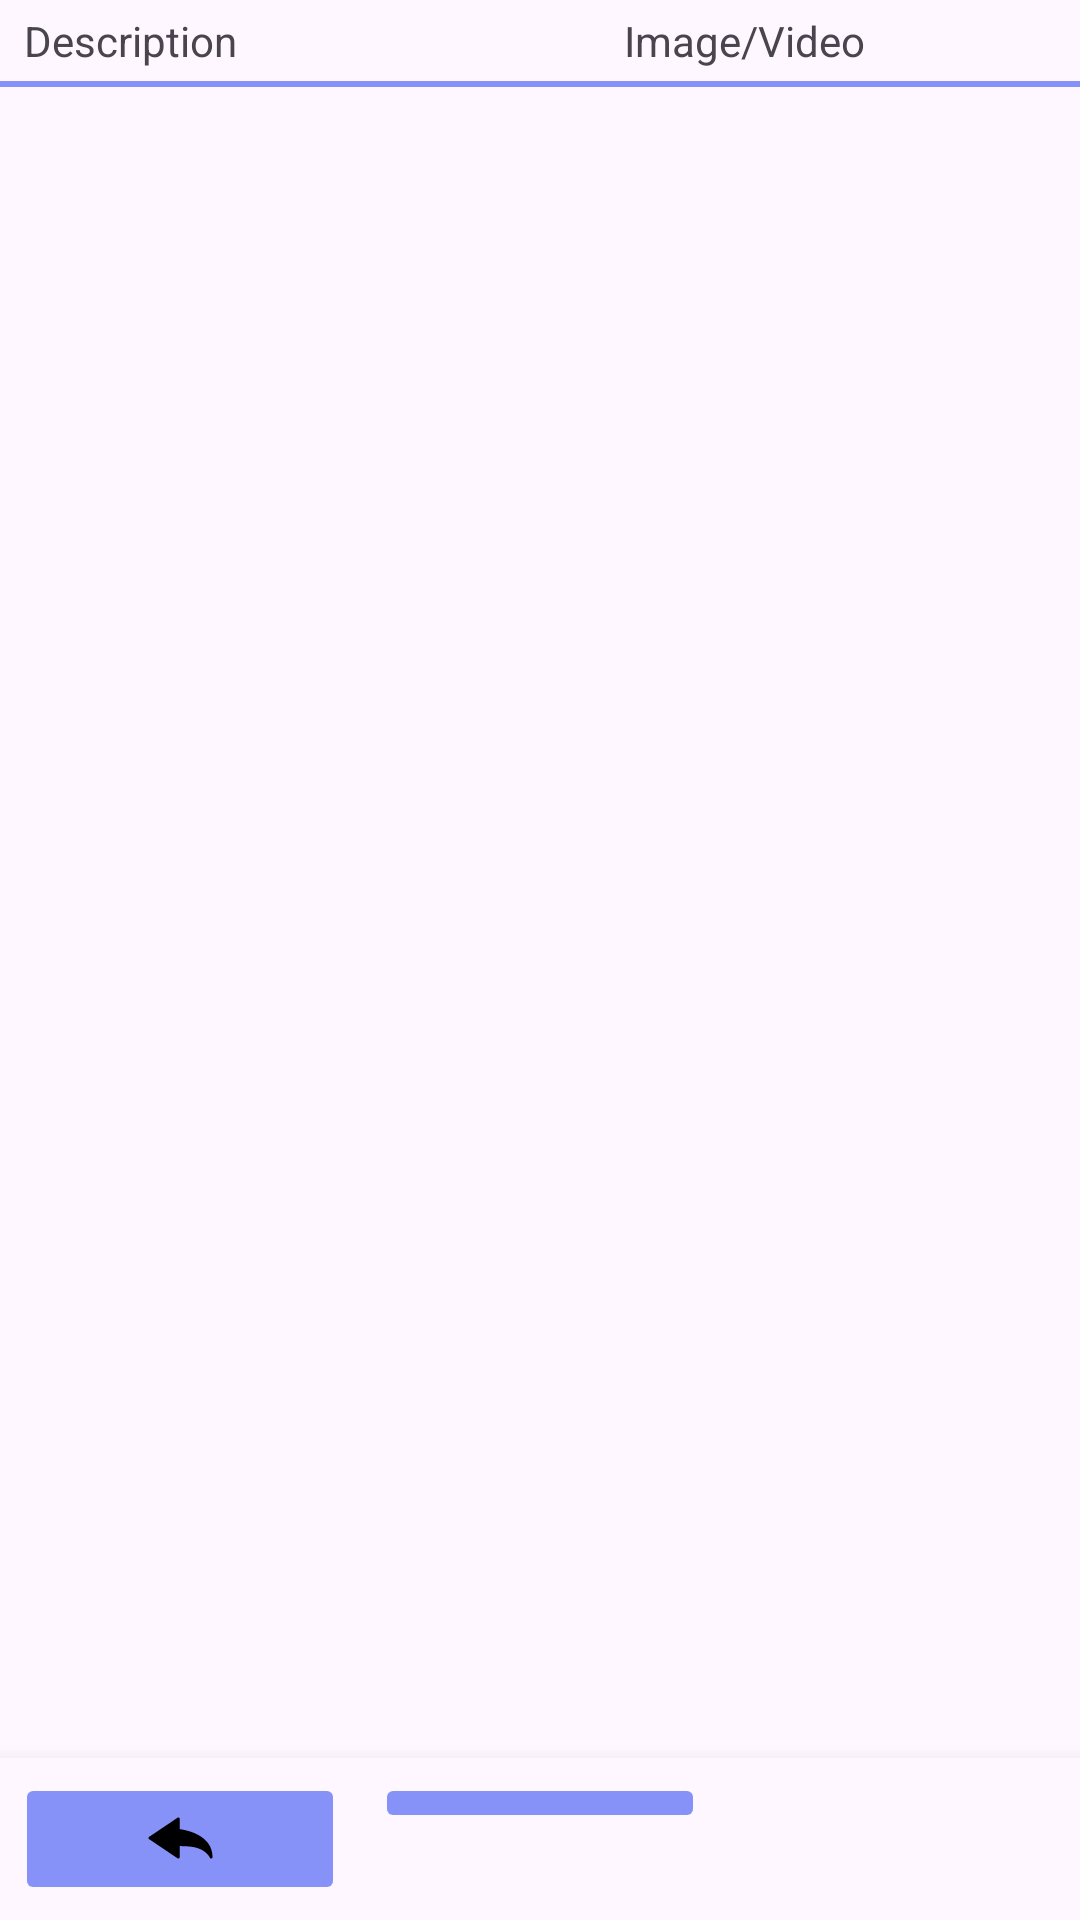

The Android layout XML behind this screen, and the referenced resources:
<!-- AndroidManifest.xml: application theme Theme.CollectionManagementSystem -->
<!-- res/layout/report_desc_img_only.xml -->
<?xml version="1.0" encoding="utf-8"?>
<androidx.constraintlayout.widget.ConstraintLayout xmlns:android="http://schemas.android.com/apk/res/android"
    xmlns:app="http://schemas.android.com/apk/res-auto"
    xmlns:tools="http://schemas.android.com/tools"
    android:layout_width="match_parent"
    android:layout_height="match_parent"
    tools:context=".ReportResultFragment">

    <HorizontalScrollView
        android:id="@+id/table"
        android:layout_width="match_parent"
        android:layout_height="0dp"
        android:fillViewport="true"
        app:layout_constraintStart_toStartOf="parent"
        app:layout_constraintTop_toTopOf="parent"
        app:layout_constraintBottom_toTopOf="@id/buttonBar">

        <LinearLayout
            android:layout_width="wrap_content"
            android:layout_height="wrap_content"
            android:orientation="vertical"
            android:background="?android:colorPrimary">

            <LinearLayout
                android:layout_width="match_parent"
                android:layout_height="match_parent"
                android:layout_marginBottom="2dp"
                android:background="?colorSurface"
                android:paddingHorizontal="4dp">

                <TextView
                    android:id="@+id/textViewDescription"
                    android:layout_width="200sp"
                    android:layout_height="wrap_content"
                    android:padding="4dp"
                    android:text="Description" />

                <TextView
                    android:id="@+id/textViewImage"
                    android:layout_width="100sp"
                    android:layout_height="wrap_content"
                    android:padding="4dp"
                    android:text="Image/Video" />

            </LinearLayout>

            <androidx.recyclerview.widget.RecyclerView
                android:id="@+id/recyclerView"
                android:layout_width="match_parent"
                android:layout_height="match_parent" />

        </LinearLayout>

    </HorizontalScrollView>

    <GridLayout
        android:id="@+id/buttonBar"
        android:layout_width="match_parent"
        android:layout_height="wrap_content"
        android:alignmentMode="alignMargins"
        android:columnOrderPreserved="false"
        android:columnCount="3"
        android:rowCount="1"
        android:background="?colorSurface"
        android:elevation="10dp"
        app:layout_constraintBottom_toBottomOf="parent"
        app:layout_constraintEnd_toEndOf="parent"
        app:layout_constraintStart_toStartOf="parent">

        <ImageButton
            android:id="@+id/buttonBack"
            android:layout_width="0dp"
            android:layout_height="wrap_content"
            android:layout_columnWeight="1"
            android:layout_margin="5dp"
            android:backgroundTint="?android:colorPrimary"
            android:src="@drawable/all_screen_back"
            android:contentDescription="Back"/>

        <ImageButton
            android:id="@+id/buttonPrintPDF"
            android:layout_width="0dp"
            android:layout_height="wrap_content"
            android:layout_columnWeight="1"
            android:layout_margin="5dp"
            android:backgroundTint="?android:colorPrimary"
            android:src="@drawable/report_screen_print"
            android:contentDescription="Print PDF"/>

        <View
            android:layout_width="0dp"
            android:layout_height="0dp"
            android:layout_columnWeight="1"
            android:layout_margin="5dp"/>

    </GridLayout>

</androidx.constraintlayout.widget.ConstraintLayout>
<!-- resources referenced by this layout -->
<resources>
  <!-- drawable all_screen_back (drawable) -->
  <vector xmlns:android="http://schemas.android.com/apk/res/android" android:height="24dp" android:tint="#000000" android:viewportHeight="24" android:viewportWidth="24" android:width="24dp">
      <group
          android:translateY="1"
          android:translateX="1.5"
          android:scaleX="0.8"
          android:scaleY="0.8">
      <path android:fillColor="@android:color/white" android:pathData="M26.105,21.891c-0.229,0-0.439-0.131-0.529-0.346l0,0c-0.066-0.156-1.716-3.857-7.885-4.59 c-1.285-0.156-2.824-0.236-4.693-0.25v4.613c0,0.213-0.115,0.406-0.304,0.508c-0.188,0.098-0.413,0.084-0.588-0.033L0.254,13.815 C0.094,13.708,0,13.528,0,13.339c0-0.191,0.094-0.365,0.254-0.477l11.857-7.979c0.175-0.121,0.398-0.129,0.588-0.029 c0.19,0.102,0.303,0.295,0.303,0.502v4.293c2.578,0.336,13.674,2.33,13.674,11.674c0,0.271-0.191,0.508-0.459,0.562 C26.18,21.891,26.141,21.891,26.105,21.891z"/>
      </group>
  </vector>
  <style name="Theme.CollectionManagementSystem" parent="Base.Theme.CollectionManagementSystem">
          <item name="elevationOverlayEnabled">false</item>
          <item name="colorPrimary">@color/colorPrimary</item>
  
          <item name="cardForegroundColor">?colorSurface</item>
          <item name="android:statusBarColor">@color/black</item>
      </style>
  <style name="Base.Theme.CollectionManagementSystem" parent="Theme.Material3.DayNight.NoActionBar">
          
      </style>
  <color name="colorPrimary">#8692f7</color>
  <color name="black">#FF000000</color>
</resources>
